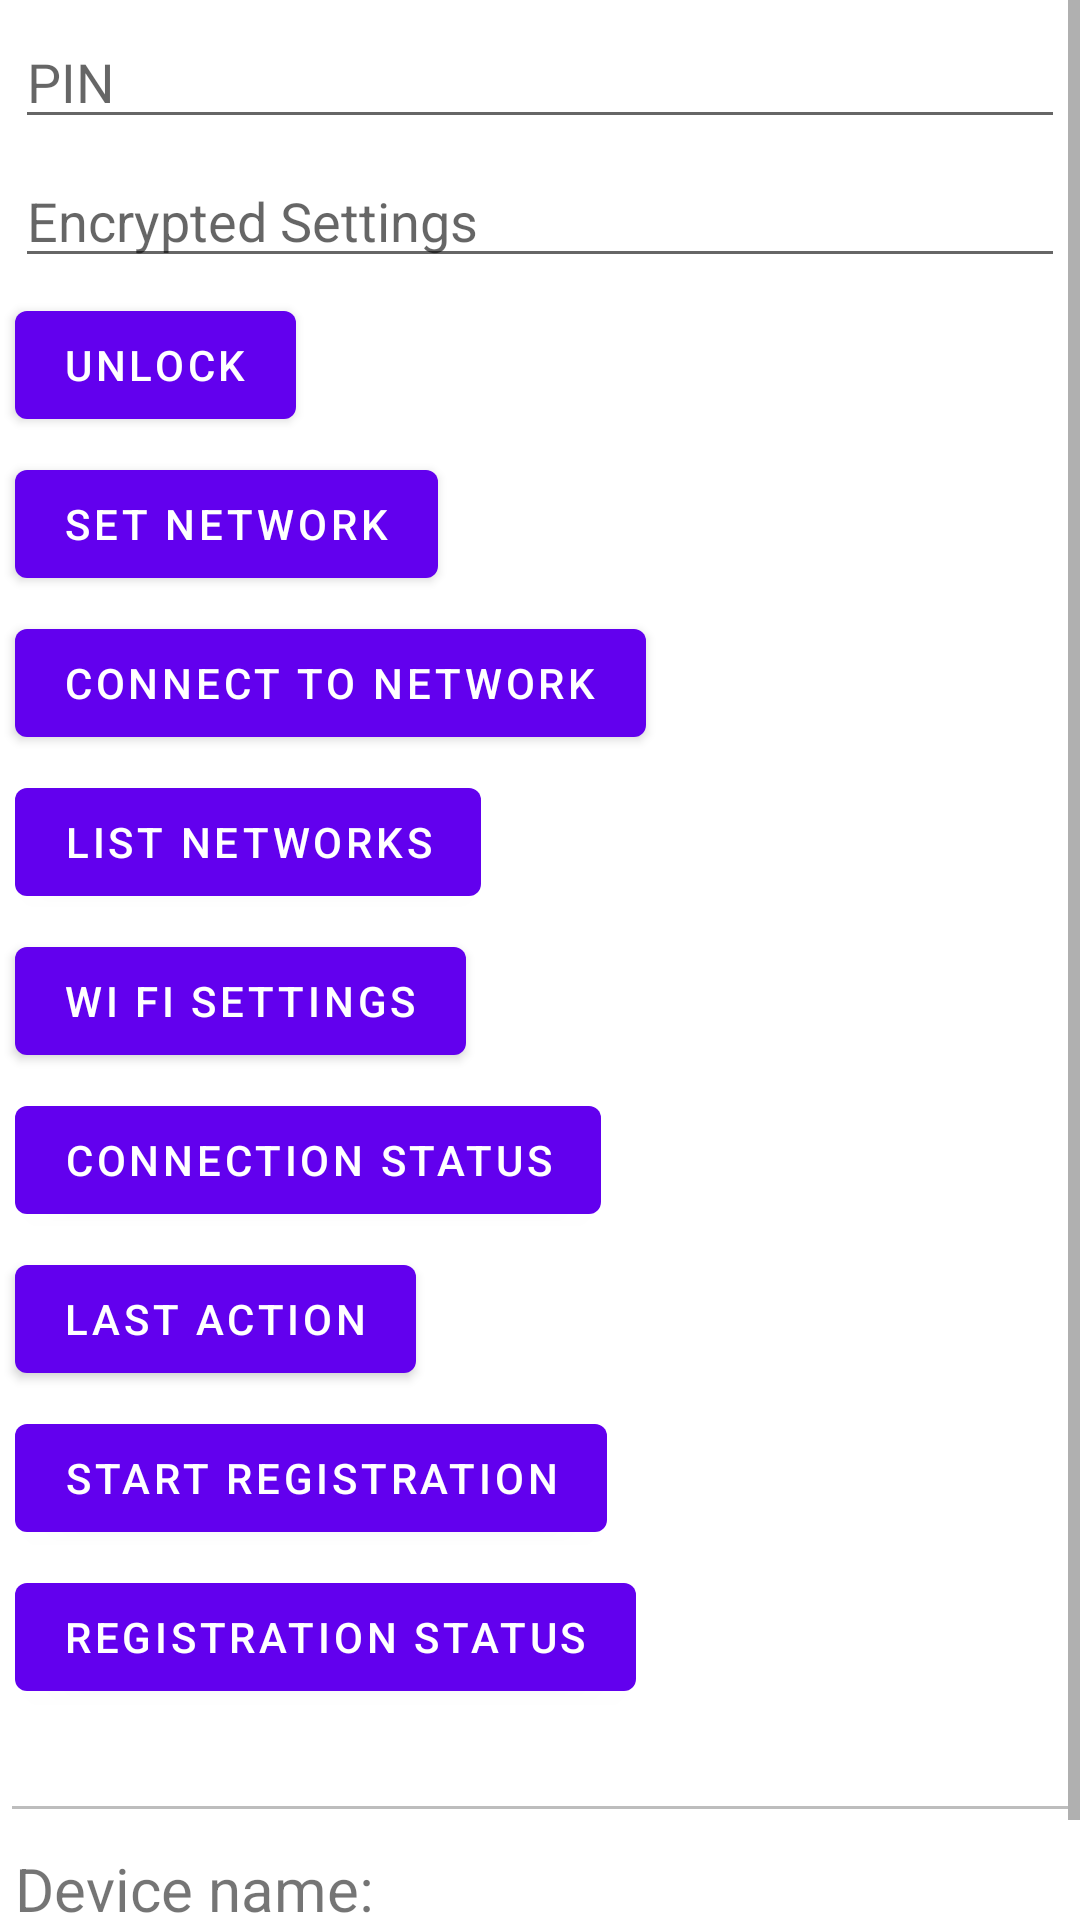

Layout XML and referenced resources for this Android screen:
<!-- AndroidManifest.xml: application theme Theme.DLinkBluetoothPOC -->
<!-- res/layout/fragment_first.xml -->
<?xml version="1.0" encoding="utf-8"?>
<ScrollView xmlns:android="http://schemas.android.com/apk/res/android"
    xmlns:app="http://schemas.android.com/apk/res-auto"
    xmlns:tools="http://schemas.android.com/tools"
    android:layout_height="wrap_content"
    android:layout_width="wrap_content">
    <androidx.constraintlayout.widget.ConstraintLayout
        android:layout_width="match_parent"
        android:layout_height="wrap_content"
        tools:context=".FirstFragment">

        <EditText
            android:id="@+id/pin"
            android:layout_width="match_parent"
            android:layout_height="wrap_content"
            android:layout_margin="5dp"
            app:layout_constraintStart_toStartOf="parent"
            app:layout_constraintTop_toTopOf="parent"
            android:hint="PIN"/>
        <EditText
            android:id="@+id/encrypted_settings"
            android:layout_width="match_parent"
            android:layout_height="wrap_content"
            android:layout_margin="5dp"
            app:layout_constraintStart_toStartOf="parent"
            app:layout_constraintTop_toBottomOf="@id/pin"
            android:textIsSelectable="true"
            android:hint="Encrypted Settings"/>
        <Button
            android:id="@+id/button_first"
            android:layout_width="wrap_content"
            android:layout_height="wrap_content"
            android:layout_margin="5dp"
            android:text="Unlock"
            app:layout_constraintTop_toBottomOf="@id/encrypted_settings"
            app:layout_constraintStart_toStartOf="parent" />
        <Button
            android:id="@+id/set_network"
            android:layout_width="wrap_content"
            android:layout_height="wrap_content"
            android:layout_margin="5dp"
            android:text="Set network"
            app:layout_constraintTop_toBottomOf="@id/button_first"
            app:layout_constraintStart_toStartOf="parent" />
        <Button
            android:id="@+id/connect_to_network"
            android:layout_width="wrap_content"
            android:layout_height="wrap_content"
            android:layout_margin="5dp"
            android:text="Connect to network"
            app:layout_constraintTop_toBottomOf="@id/set_network"
            app:layout_constraintStart_toStartOf="parent" />
        <Button
            android:id="@+id/list_networks"
            android:layout_width="wrap_content"
            android:layout_height="wrap_content"
            android:layout_margin="5dp"
            android:text="List networks"
            app:layout_constraintTop_toBottomOf="@id/connect_to_network"
            app:layout_constraintStart_toStartOf="parent" />
        <Button
            android:id="@+id/wi_fi_settings"
            android:layout_width="wrap_content"
            android:layout_height="wrap_content"
            android:layout_margin="5dp"
            android:text="Wi Fi Settings"
            app:layout_constraintTop_toBottomOf="@id/list_networks"
            app:layout_constraintStart_toStartOf="parent" />
        <Button
            android:id="@+id/connection_status"
            android:layout_width="wrap_content"
            android:layout_height="wrap_content"
            android:layout_margin="5dp"
            android:text="Connection status"
            app:layout_constraintTop_toBottomOf="@id/wi_fi_settings"
            app:layout_constraintStart_toStartOf="parent" />
        <Button
            android:id="@+id/last_action"
            android:layout_width="wrap_content"
            android:layout_height="wrap_content"
            android:layout_margin="5dp"
            android:text="Last action"
            app:layout_constraintStart_toStartOf="parent"
            app:layout_constraintTop_toBottomOf="@id/connection_status"/>
        <Button
            android:id="@+id/start_registration"
            android:layout_width="wrap_content"
            android:layout_height="wrap_content"
            android:layout_margin="5dp"
            android:text="Start registration"
            app:layout_constraintStart_toStartOf="parent"
            app:layout_constraintTop_toBottomOf="@id/last_action"/>
        <Button
            android:id="@+id/registration_status"
            android:layout_width="wrap_content"
            android:layout_height="wrap_content"
            android:layout_margin="5dp"
            android:text="Registration status"
            app:layout_constraintStart_toStartOf="parent"
            app:layout_constraintTop_toBottomOf="@id/start_registration"/>
        <EditText
            android:id="@+id/output"
            android:layout_width="match_parent"
            android:layout_height="wrap_content"
            app:layout_constraintStart_toStartOf="parent"
            app:layout_constraintTop_toBottomOf="@id/registration_status"
            android:enabled="false"
            android:inputType="textMultiLine"/>
        <TextView
            android:id="@+id/name_label"
            android:layout_width="wrap_content"
            android:layout_height="wrap_content"
            android:layout_margin="5dp"
            android:textSize="20sp"
            app:layout_constraintStart_toStartOf="parent"
            app:layout_constraintTop_toBottomOf="@id/output"
            android:text="Device name: "/>
        <TextView
            android:id="@+id/name_content"
            android:layout_width="wrap_content"
            android:layout_height="wrap_content"
            android:layout_margin="5dp"
            android:textSize="20sp"
            app:layout_constraintStart_toEndOf="@id/name_label"
            app:layout_constraintTop_toBottomOf="@id/output"
            android:textIsSelectable="true" />
        <TextView
            android:id="@+id/challenge_label"
            android:layout_width="wrap_content"
            android:layout_height="wrap_content"
            android:layout_margin="5dp"
            android:textSize="20sp"
            app:layout_constraintStart_toStartOf="parent"
            app:layout_constraintTop_toBottomOf="@id/name_label"
            android:text="Challenge: "/>
        <TextView
            android:id="@+id/challenge_content"
            android:layout_width="wrap_content"
            android:layout_height="wrap_content"
            android:layout_margin="5dp"
            android:textSize="20sp"
            app:layout_constraintStart_toEndOf="@id/challenge_label"
            app:layout_constraintTop_toBottomOf="@id/name_content"
            android:textIsSelectable="true" />
    </androidx.constraintlayout.widget.ConstraintLayout>
</ScrollView>
<!-- resources referenced by this layout -->
<resources>
  <style name="Theme.DLinkBluetoothPOC" parent="Theme.MaterialComponents.DayNight.DarkActionBar">
          
          <item name="colorPrimary">@color/purple_500</item>
          <item name="colorPrimaryVariant">@color/purple_700</item>
          <item name="colorOnPrimary">@color/white</item>
          
          <item name="colorSecondary">@color/teal_200</item>
          <item name="colorSecondaryVariant">@color/teal_700</item>
          <item name="colorOnSecondary">@color/black</item>
          
          <item name="android:statusBarColor" tools:targetApi="l">?attr/colorPrimaryVariant</item>
          
      </style>
  <!-- not gathered from this repository: default colours our renderer supplied (Android Studio template values) -->
  <color name="purple_500">#FF6200EE</color>
  <color name="purple_700">#FF3700B3</color>
  <color name="teal_200">#FF03DAC5</color>
  <color name="teal_700">#FF018786</color>
  <color name="black">#FF000000</color>
  <color name="white">#FFFFFFFF</color>
</resources>
